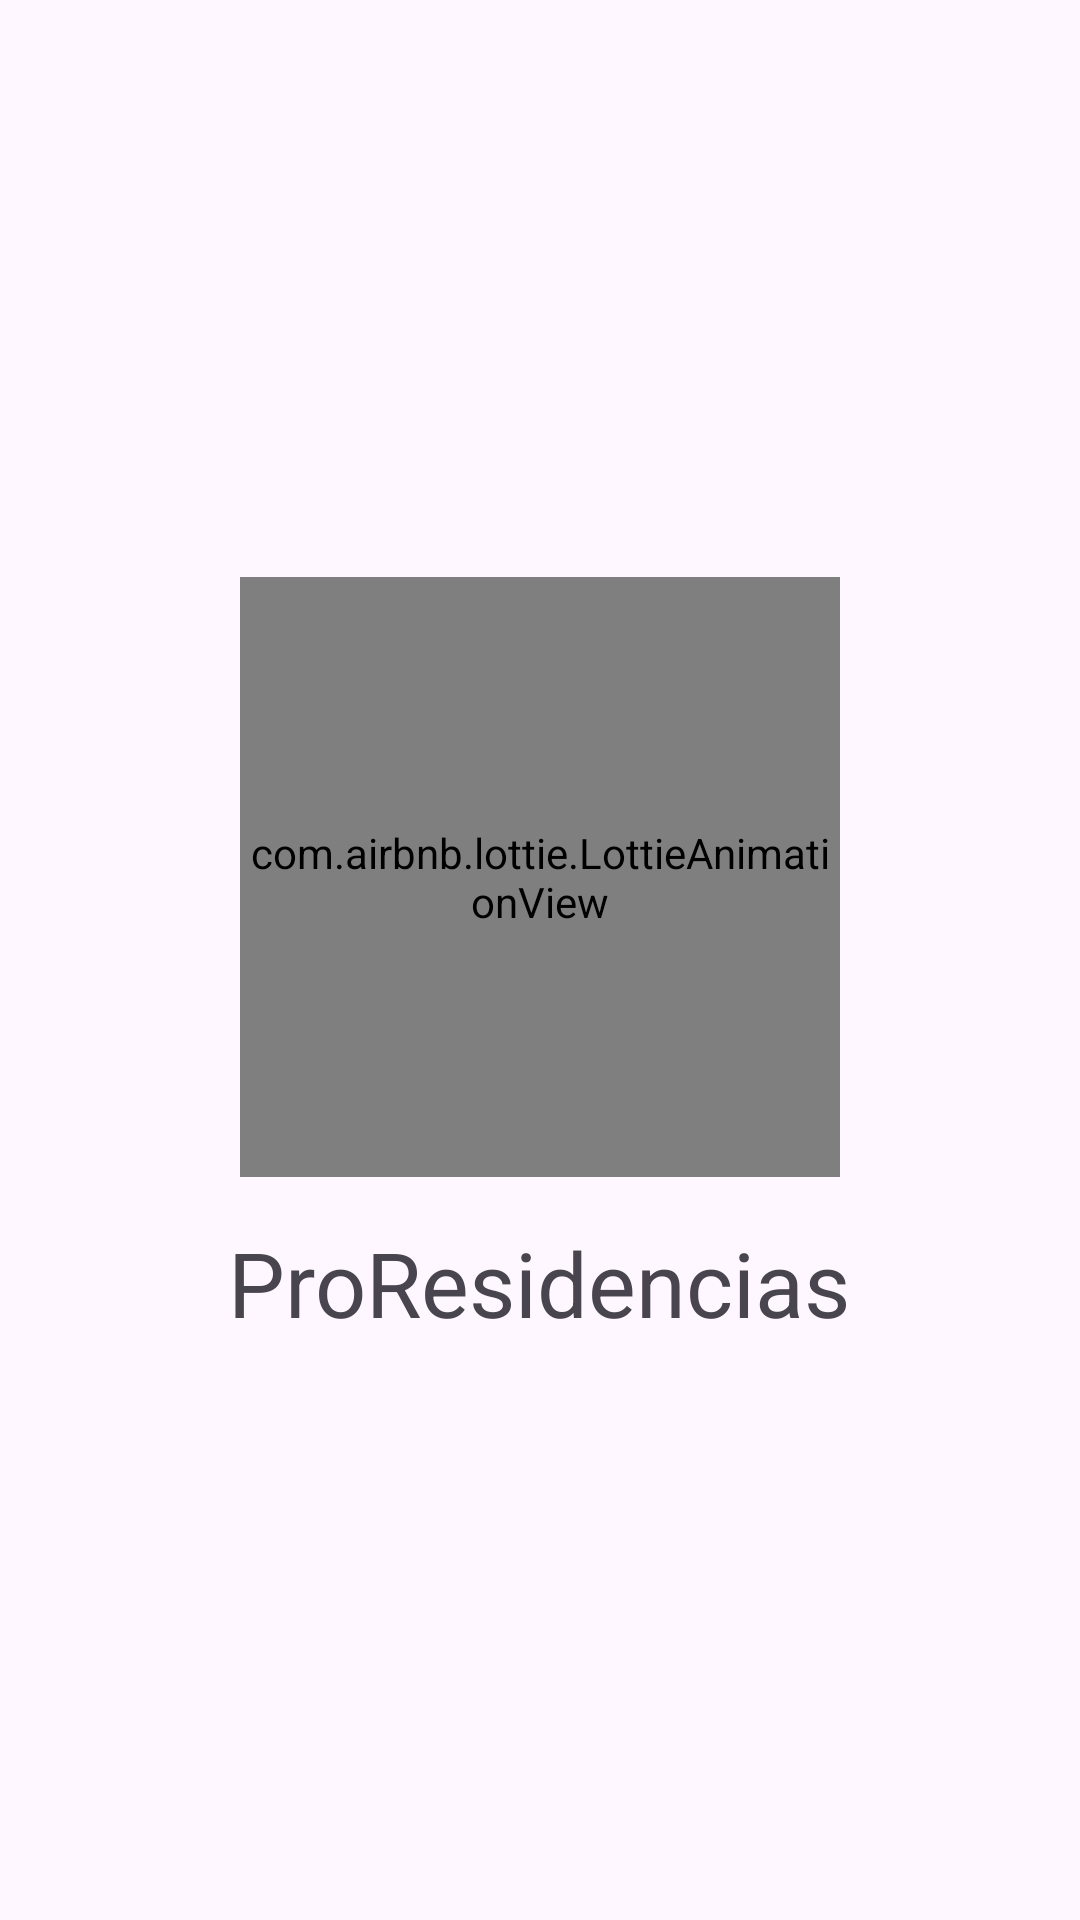

Reconstruct the res/layout file that produces this screen, plus the resources it refers to.
<!-- AndroidManifest.xml: application theme Theme.ProResidencias -->
<!-- res/layout/activity_pantalla_de_carga.xml -->
<?xml version="1.0" encoding="utf-8"?>
<RelativeLayout
    xmlns:android="http://schemas.android.com/apk/res/android"
    xmlns:app="http://schemas.android.com/apk/res-auto"
    xmlns:tools="http://schemas.android.com/tools"
    android:layout_width="match_parent"
    android:layout_height="match_parent"
    tools:context=".Pantalla_De_Carga">

    <androidx.appcompat.widget.LinearLayoutCompat
        android:layout_width="match_parent"
        android:layout_height="match_parent"
        android:orientation="vertical"
        android:gravity="center">

        <com.airbnb.lottie.LottieAnimationView
            android:layout_width="200dp"
            android:layout_height="200dp"
            app:lottie_imageAssetsFolder="assets"
            app:lottie_fileName="logo.json"
            app:lottie_loop="true"
            app:lottie_autoPlay="true"/>

        <TextView
            android:textSize="30sp"
            android:layout_marginTop="15dp"
            android:text="@string/app_name"
            android:layout_width="wrap_content"
            android:layout_height="wrap_content"/>

    </androidx.appcompat.widget.LinearLayoutCompat>


</RelativeLayout>
<!-- resources referenced by this layout -->
<resources>
  <string name="app_name">ProResidencias</string>
  <style name="Theme.ProResidencias" parent="Base.Theme.ProResidencias" />
  <style name="Base.Theme.ProResidencias" parent="Theme.Material3.DayNight.NoActionBar">
          
          
      </style>
</resources>
